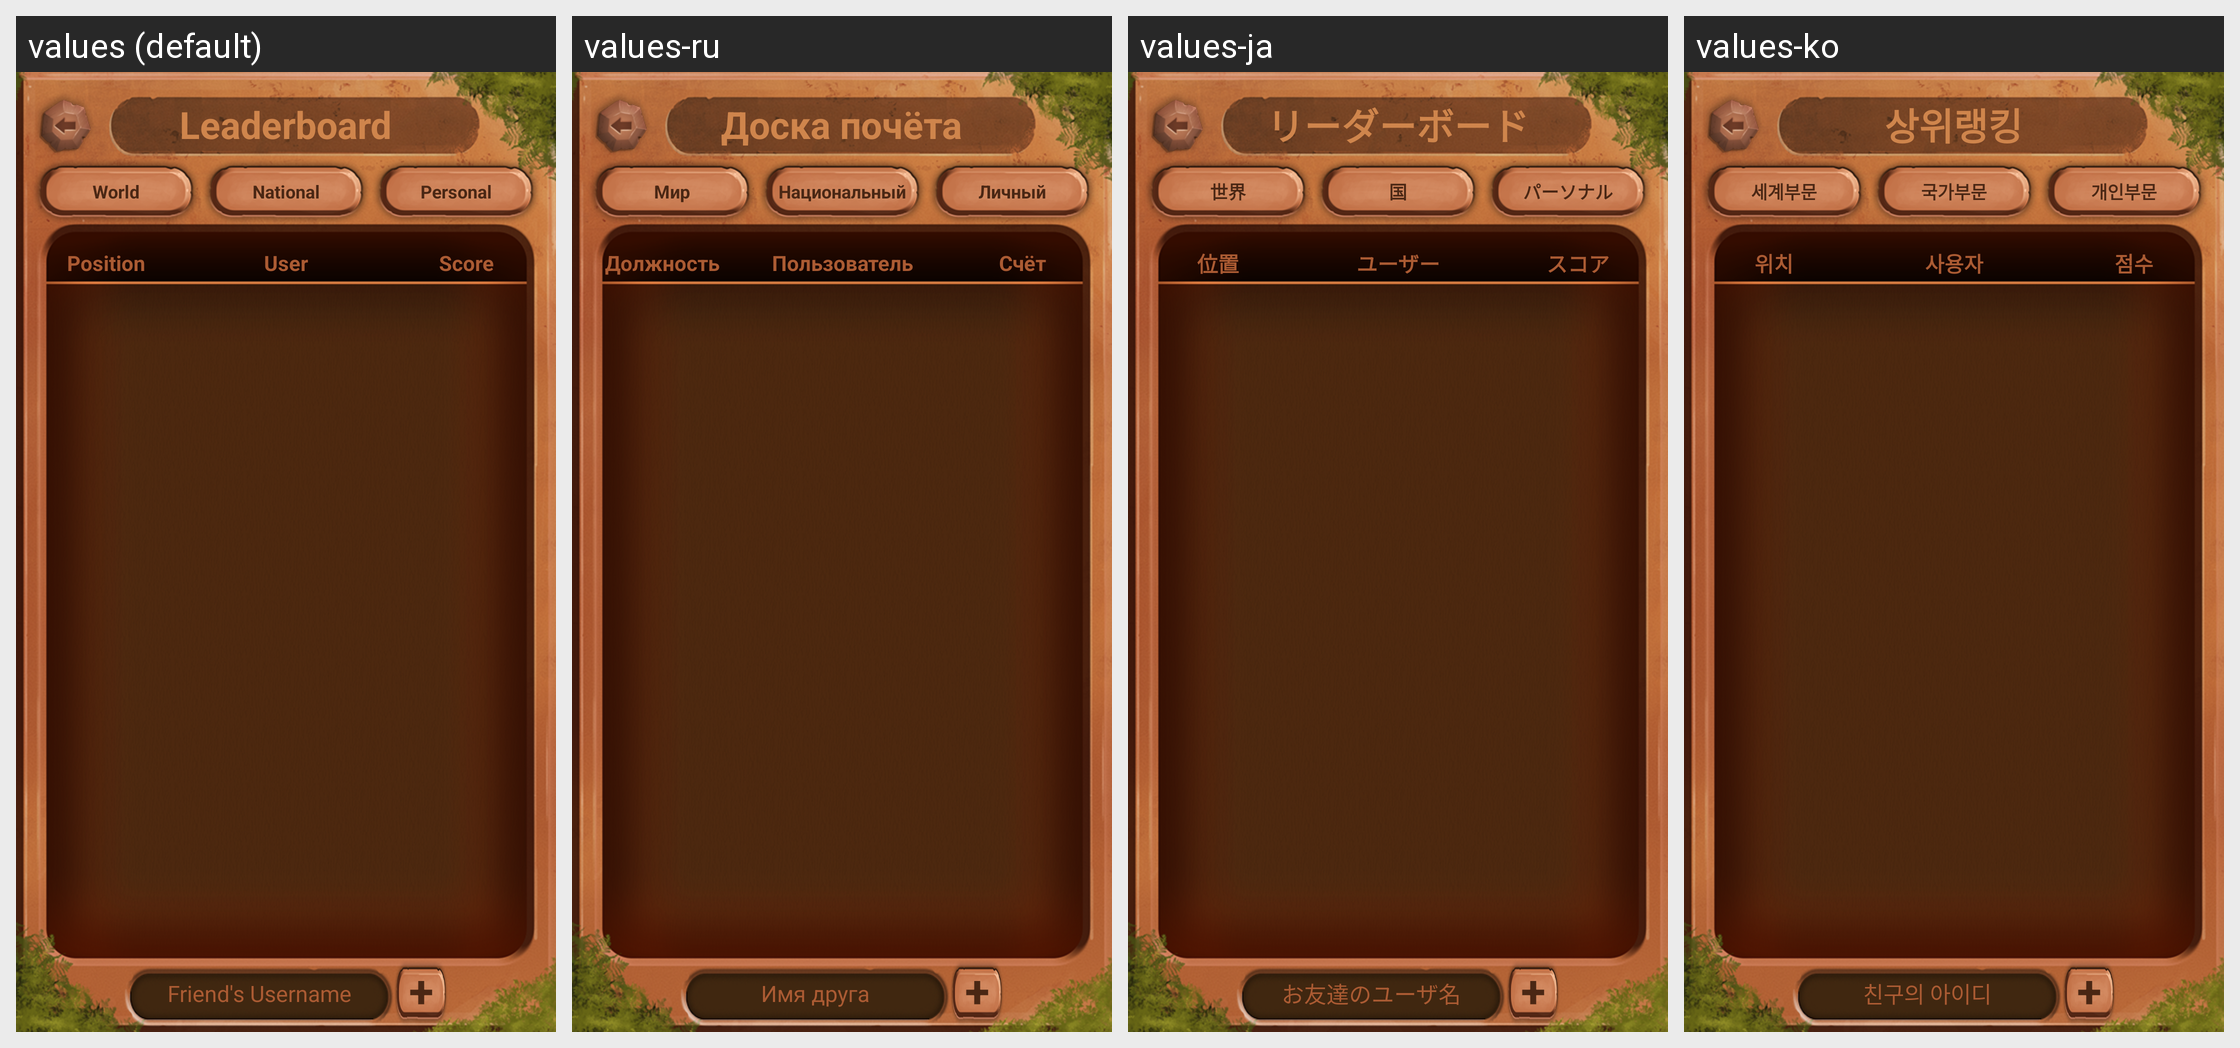

The Android screen above is rendered under several locales of the same app. Produce the string resources it draws, with the default and per-locale values.
Android screen res/layout/leaderboard.xml rendered under 4 locales, left to right: values (default), values-ru, values-ja, values-ko. Device: Nexus 5 (rendered at 1080×1920; each locale shown at half size, 540×960, under a caption strip naming it); theme NoActionBar.
Other locales in the repository, not shown: values-es, values-fr, values-pt, values-zh.
Strings drawn on this screen, with the default value and each locale's value (text and hints the layout hard-codes, and strings that could not be matched under every locale, appear in the picture but are not listed):

leader_board
  values: Leaderboard
  values-ru: Доска почёта
  values-ja: リーダーボード
  values-ko: 상위랭킹

world
  values: World
  values-ru: Мир
  values-ja: 世界
  values-ko: 세계부문

national
  values: National
  values-ru: Национальный
  values-ja: 国
  values-ko: 국가부문

personal
  values: Personal
  values-ru: Личный
  values-ja: パーソナル
  values-ko: 개인부문

position
  values: Position
  values-ru: Должность
  values-ja: 位置
  values-ko: 위치

user
  values: User
  values-ru: Пользователь
  values-ja: ユーザー
  values-ko: 사용자

score
  values: Score
  values-ru: Счёт
  values-ja: スコア
  values-ko: 점수

friends_username
  values: Friend's Username
  values-ru: Имя друга
  values-ja: お友達のユーザ名
  values-ko: 친구의 아이디
